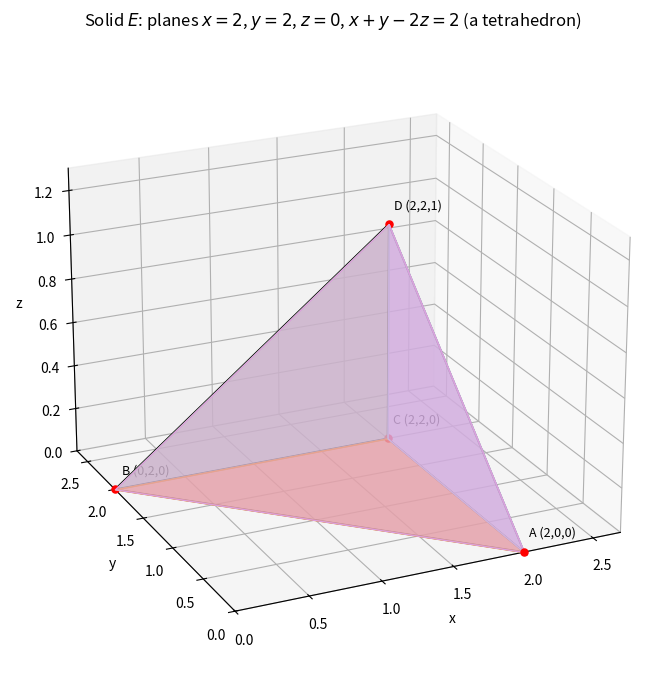

This figure's Python source: (Note: this script raises an exception after producing the figure.)
"""Part 1, Figure 1 - 3D sketch of the solid E for exercise 15.7.32.

E is the tetrahedron with vertices A(2,0,0), B(0,2,0), C(2,2,0), D(2,2,1).
Faces: z=0 (triangle ABC), x=2 (triangle A C D... check), y=2, and the
slanted plane x+y-2z=2 (triangle ABD).

Face check on x=2: z = (2+y-2)/2 = y/2 -> corners (2,0,0), (2,2,0), (2,2,1).
Face check on y=2: z = x/2 -> corners (0,2,0), (2,2,0), (2,2,1).
Slanted face: triangle A B D (at z=1 only (2,2) satisfies x+y=4).
"""
import numpy as np
import matplotlib
matplotlib.use("Agg")
import matplotlib.pyplot as plt
from mpl_toolkits.mplot3d.art3d import Poly3DCollection

A = np.array([2, 0, 0]); B = np.array([0, 2, 0])
C = np.array([2, 2, 0]); D = np.array([2, 2, 1])

fig = plt.figure(figsize=(8.6, 7.0))
ax = fig.add_subplot(111, projection="3d")

faces = [
    ([A, B, C], "orange", 0.55, "z = 0"),
    ([A, C, D], "lightblue", 0.55, "x = 2"),
    ([B, C, D], "lightgreen", 0.55, "y = 2"),
    ([A, B, D], "plum", 0.65, "x + y - 2z = 2"),
]
for tri, color, alpha, _ in faces:
    ax.add_collection3d(Poly3DCollection([tri], color=color, alpha=alpha))

edges = [(A, B), (B, C), (C, A), (A, D), (D, C), (B, D)]
for P, Q in edges:
    ax.plot([P[0], Q[0]], [P[1], Q[1]], [P[2], Q[2]], "k-", lw=1.2)

for P, name in [(A, "A (2,0,0)"), (B, "B (0,2,0)"), (C, "C (2,2,0)"), (D, "D (2,2,1)")]:
    ax.scatter(*P, color="r", s=26, zorder=5)
    ax.text(P[0] + 0.08, P[1] + 0.08, P[2] + 0.04, name, fontsize=9)

ax.set_xlabel("x"); ax.set_ylabel("y"); ax.set_zlabel("z")
ax.set_xlim(0, 2.7); ax.set_ylim(0, 2.7); ax.set_zlim(0, 1.3)
ax.view_init(elev=22, azim=-115)
ax.set_title(rf"Solid $E$: planes $x=2$, $y=2$, $z=0$, $x+y-2z=2$ (a tetrahedron)",
             fontsize=12)
fig.tight_layout()
fig.savefig("calculus-15.7.32/solution/part1_figure1.png", dpi=140)
print("saved part1_figure1.png")
